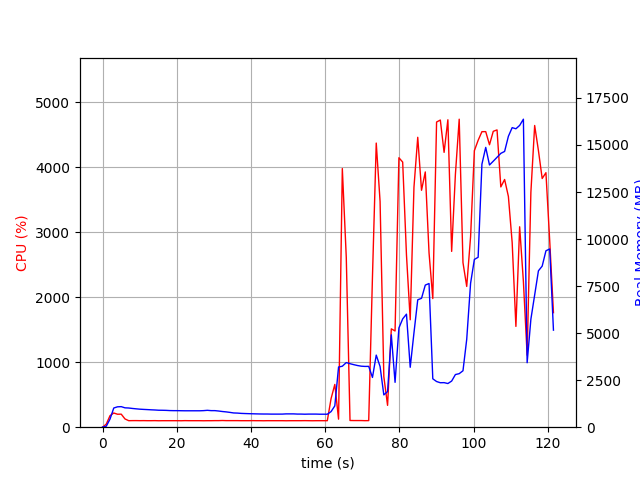

Data behind this chart, as committed beside it:
elapsed_time, nproc, cpu, mem_real, mem_virtual
4.00543212890625e-05, 1, 0.0, 8.676, 2467
1.007, 1, 47.7, 51.64, 651.3
2.014, 1, 177.7, 432.1, 4349
3.021, 1, 218.4, 1019, 4975
4.029, 1, 199.5, 1083, 5015
5.036, 1, 200.5, 1093, 5039
6.044, 1, 127.1, 1029, 5039
7.052, 1, 100.1, 1020, 5039
8.06, 1, 101.2, 995.9, 5039
9.066, 1, 101.4, 975.9, 5039
10.07, 1, 100.4, 957.3, 5039
11.08, 1, 101.1, 945.7, 5039
12.09, 1, 100.1, 935.5, 5039
13.1, 1, 100.1, 923.9, 5039
14.11, 1, 101.0, 914.9, 5039
15.12, 1, 99.1, 902.1, 5039
16.13, 1, 100.0, 899.6, 5039
17.14, 1, 100.1, 894.2, 5039
18.15, 1, 100.1, 883.5, 5039
19.16, 1, 100.1, 879.5, 5039
20.16, 1, 100.1, 879.5, 5039
21.17, 1, 99.1, 875.5, 5039
22.18, 1, 101.0, 872.5, 5039
23.19, 1, 100.1, 872.5, 5039
24.2, 1, 100.0, 872.5, 5039
25.21, 1, 100.1, 872.5, 5039
26.22, 1, 100.0, 872.5, 5039
27.23, 1, 99.0, 880.5, 5039
28.24, 1, 100.0, 897.2, 5087
29.25, 1, 99.9, 880.2, 5087
30.26, 1, 101.0, 880.2, 5087
31.27, 1, 101.0, 859.8, 5087
32.28, 1, 102.9, 833.5, 5087
33.29, 1, 101.0, 813.9, 5087
34.3, 1, 101.0, 787.3, 5087
35.31, 1, 101.0, 757.3, 5087
36.32, 1, 101.0, 749.9, 5087
37.33, 1, 100.0, 734.2, 5087
38.34, 1, 100.1, 726.2, 5087
39.35, 1, 100.0, 719.5, 5087
40.36, 1, 101.0, 713.4, 5087
41.37, 1, 100.0, 707.9, 5087
42.38, 1, 100.0, 703.1, 5087
43.39, 1, 99.0, 700.4, 5087
44.4, 1, 100.2, 700.4, 5087
45.41, 1, 100.0, 695.6, 5087
46.42, 1, 100.0, 695.6, 5087
47.43, 1, 100.0, 695.6, 5087
48.44, 1, 100.1, 696.0, 5087
49.45, 1, 99.0, 707.6, 5087
50.46, 1, 99.9, 707.6, 5087
51.47, 1, 100.0, 707.6, 5087
52.48, 1, 100.1, 697.3, 5087
53.49, 1, 100.1, 697.3, 5087
54.5, 1, 100.9, 691, 5087
55.51, 1, 100.0, 696.6, 5087
56.52, 1, 99.1, 696.6, 5087
57.53, 1, 100.0, 696.6, 5087
58.54, 1, 100.1, 690.3, 5087
59.55, 1, 100.0, 690.3, 5087
... 61 more rows
